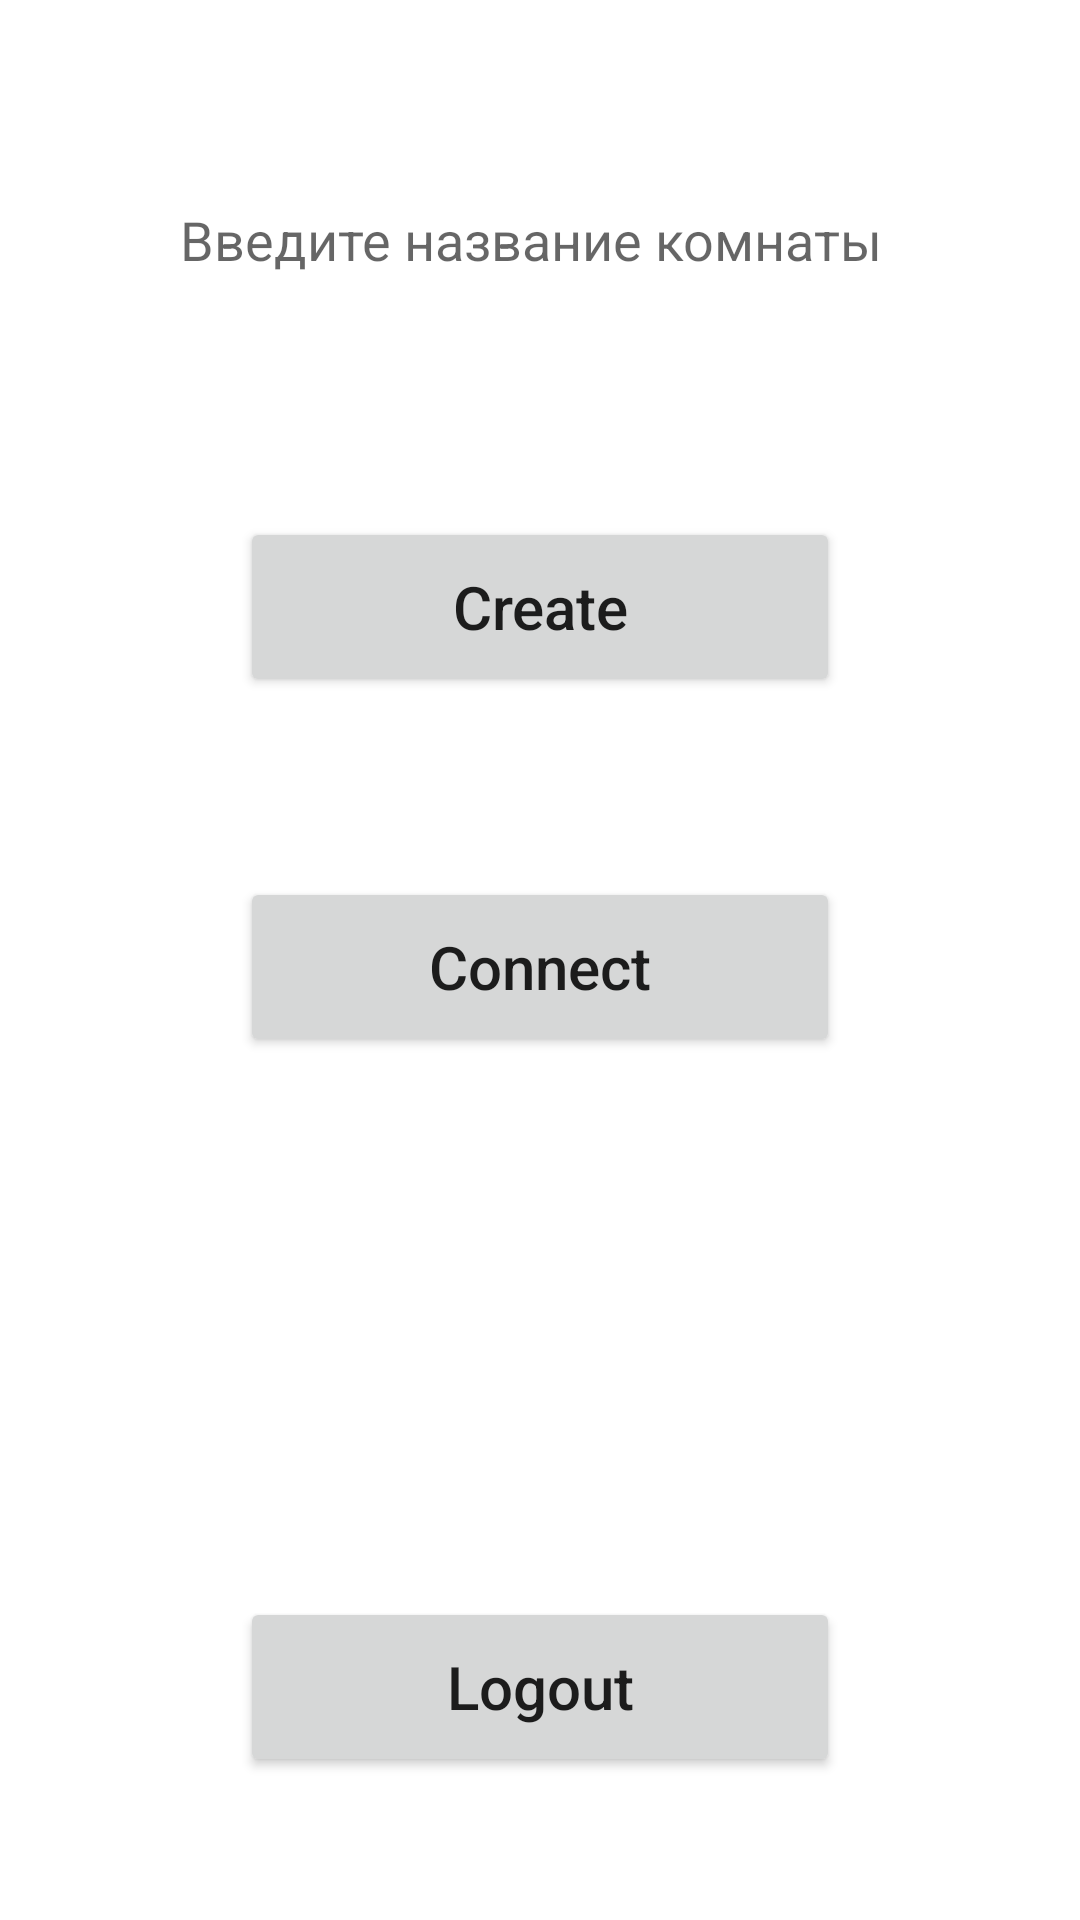

This screen was rendered from an Android layout file. Write that file and the resources it references.
<!-- AndroidManifest.xml: application theme Theme.PlayGame -->
<!-- res/layout/dashboard.xml -->
<?xml version="1.0" encoding="utf-8"?>
<LinearLayout xmlns:android="http://schemas.android.com/apk/res/android"
    android:layout_width="match_parent"
    android:layout_height="match_parent"
    android:orientation="vertical"
    android:gravity="center">


    <EditText
        android:id="@+id/room"
        android:layout_width="match_parent"
        android:layout_height="65dp"
        android:background="@drawable/rectangular_field"
        android:hint="Введите название комнаты"
        android:inputType="text"
        android:paddingVertical="15dp"
        android:paddingLeft="60dp"
        android:textColor="#000000" />
    <Button
        android:id="@+id/create"
        android:layout_width="200dp"
        android:layout_height="60dp"
        android:layout_marginTop="60dp"
        android:text="@string/create"
        android:textSize="20dp"
        android:textAllCaps="false"/>
    <Button
        android:id="@+id/connect"
        android:layout_width="200dp"
        android:layout_height="60dp"
        android:layout_marginTop="60dp"
        android:text="@string/connect"
        android:textSize="20dp"
        android:textAllCaps="false"/>

    <Button
        android:id="@+id/logout"
        android:layout_width="200dp"
        android:layout_height="60dp"
        android:layout_marginTop="180dp"
        android:text="@string/logout"
        android:textAllCaps="false"
        android:textSize="20dp" />
</LinearLayout>
<!-- resources referenced by this layout -->
<resources>
  <string name="connect">Connect</string>
  <string name="create">Create</string>
  <string name="logout">Logout</string>
  <style name="Theme.PlayGame" parent="Theme.MaterialComponents.DayNight.DarkActionBar">
          
          <item name="colorPrimary">@color/purple_500</item>
          <item name="colorPrimaryVariant">@color/purple_700</item>
          <item name="colorOnPrimary">@color/white</item>
          
          <item name="colorSecondary">@color/teal_200</item>
          <item name="colorSecondaryVariant">@color/teal_700</item>
          <item name="colorOnSecondary">@color/black</item>
          
          <item name="android:statusBarColor" tools:targetApi="l">?attr/colorPrimaryVariant</item>
          
      </style>
  <!-- not gathered from this repository: default colours our renderer supplied (Android Studio template values) -->
  <color name="purple_500">#FF6200EE</color>
  <color name="purple_700">#FF3700B3</color>
  <color name="teal_200">#FF03DAC5</color>
  <color name="teal_700">#FF018786</color>
  <color name="black">#FF000000</color>
  <color name="white">#FFFFFFFF</color>
</resources>
